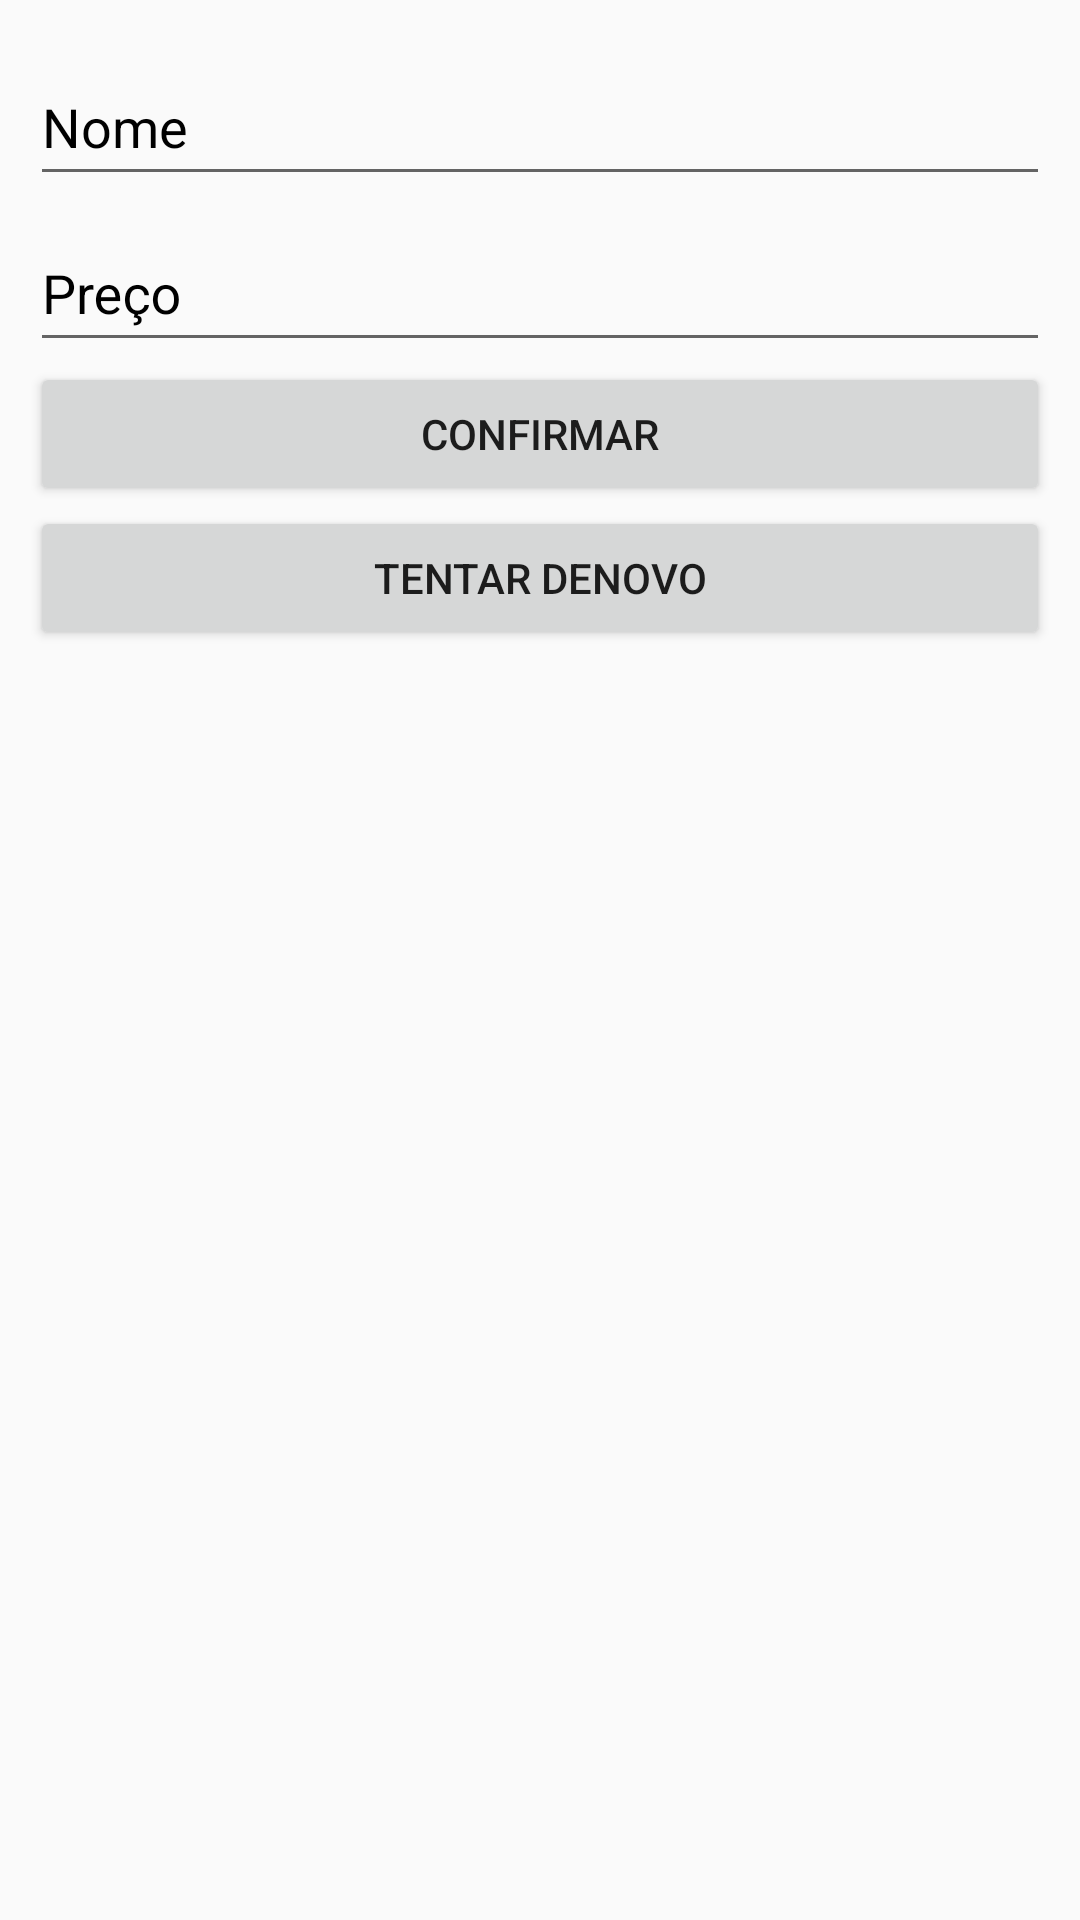

Produce the Android XML layout that renders to this screen, including the resource entries it uses.
<!-- AndroidManifest.xml: application theme AppTheme -->
<!-- res/layout/dialog_product_confirm.xml -->
<?xml version="1.0" encoding="utf-8"?>
<LinearLayout
    xmlns:android="http://schemas.android.com/apk/res/android"
    android:orientation="vertical"
    android:padding="10dp"
    android:layout_width="match_parent"
    android:layout_height="match_parent">

    <android.support.design.widget.TextInputLayout
        android:layout_width="match_parent"
        android:layout_height="wrap_content"
        android:hint="Nome"
        android:textColorHint="#000">

        <android.support.design.widget.TextInputEditText
            android:id="@+id/edtName"
            android:layout_width="match_parent"
            android:layout_height="wrap_content"
            android:inputType="numberDecimal"
            android:paddingBottom="10dp"
            android:paddingTop="10dp" />

    </android.support.design.widget.TextInputLayout>


    <android.support.design.widget.TextInputLayout
        android:layout_width="match_parent"
        android:layout_height="wrap_content"
        android:hint="Preço"
        android:textColorHint="#000">

        <android.support.design.widget.TextInputEditText
            android:id="@+id/edtPrice"
            android:paddingTop="10dp"
            android:inputType="numberDecimal"
            android:paddingBottom="10dp"
            android:layout_width="match_parent"
            android:layout_height="wrap_content" />

    </android.support.design.widget.TextInputLayout>

    <Button
        android:id="@+id/btnSave"
        android:text="CONFIRMAR"
        android:layout_width="match_parent"
        android:layout_height="wrap_content" />

    <Button
        android:id="@+id/btnAgain"
        android:text="TENTAR DENOVO"
        android:layout_width="match_parent"
        android:layout_height="wrap_content" />


</LinearLayout>
<!-- resources referenced by this layout -->
<resources>
  <style name="AppTheme" parent="Theme.AppCompat.Light.DarkActionBar">
          
          <item name="colorPrimary">@color/colorPrimary</item>
          <item name="colorPrimaryDark">@color/colorPrimaryDark</item>
          <item name="colorAccent">@color/colorAccent</item>
      </style>
  <color name="colorPrimary">#8B0000</color>
  <color name="colorPrimaryDark">#800000</color>
  <color name="colorAccent">#FFff</color>
</resources>
